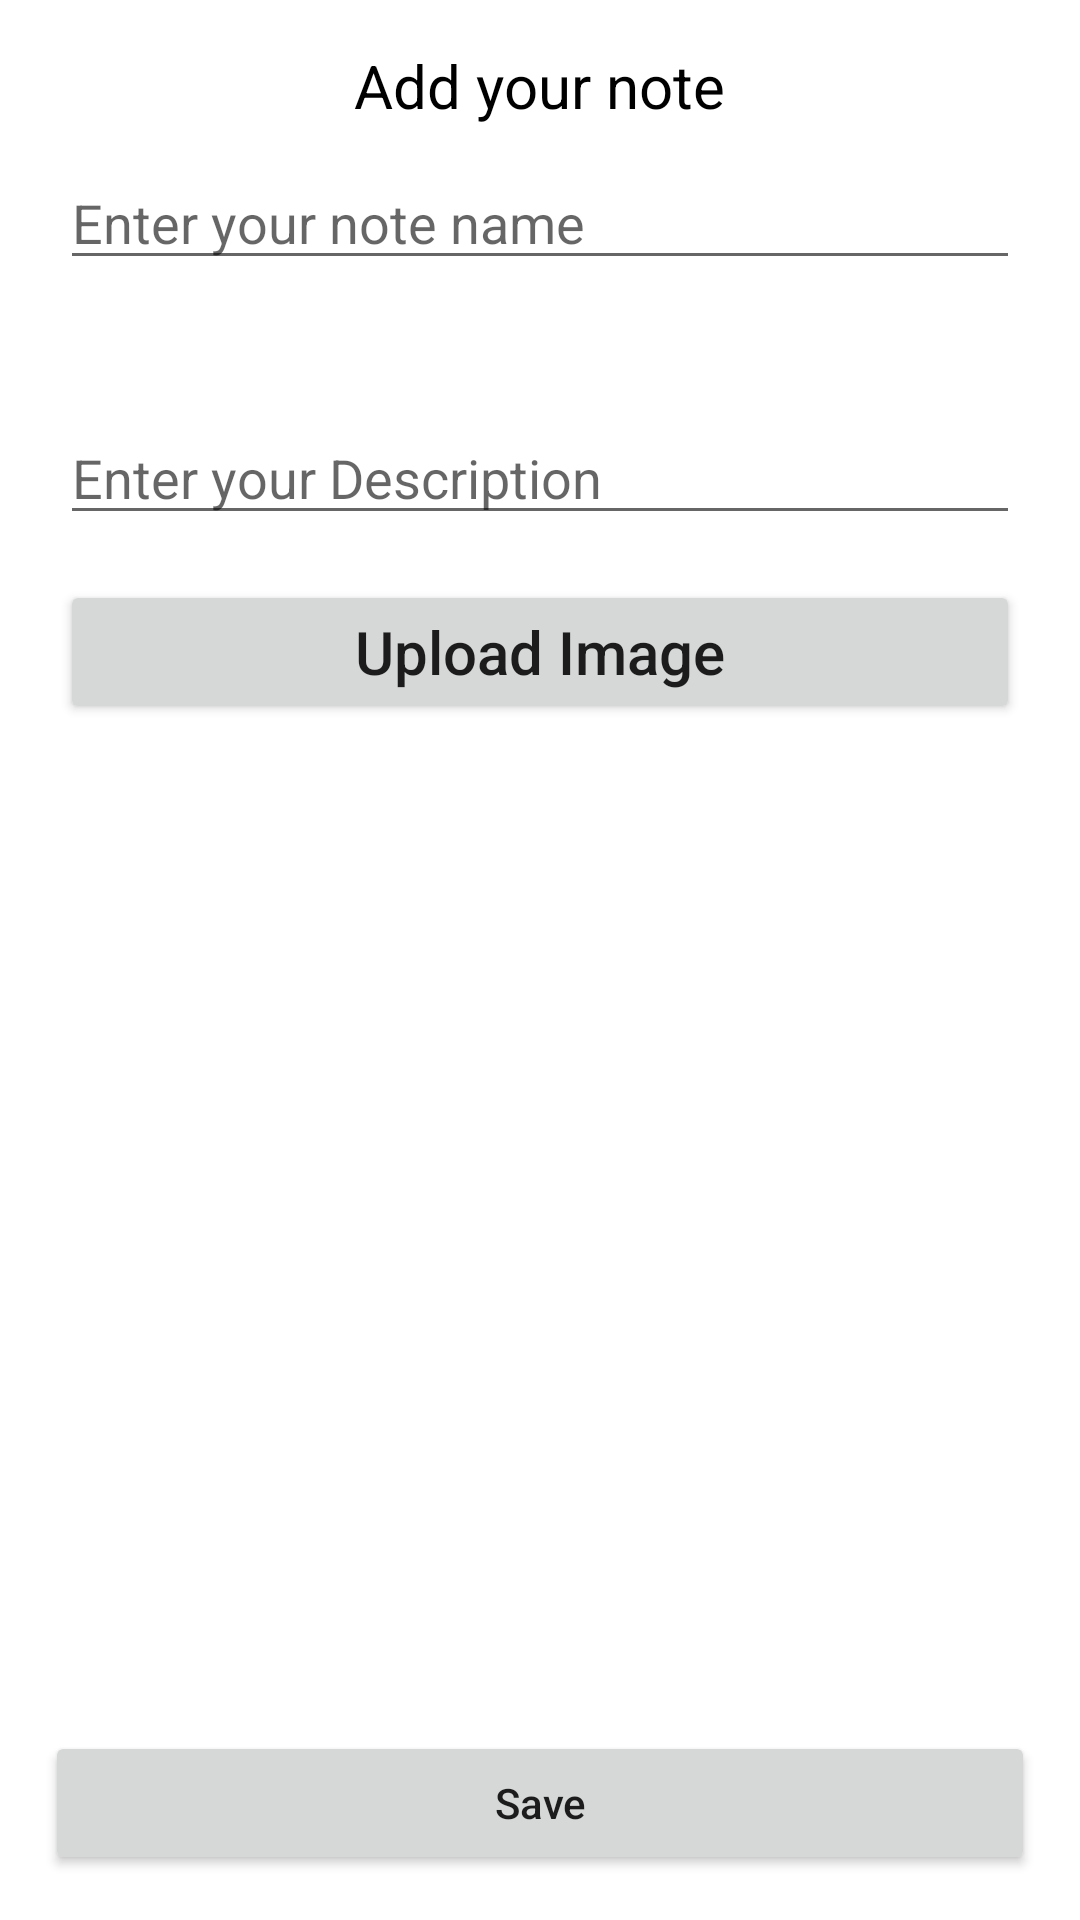

Reconstruct the res/layout file that produces this screen, plus the resources it refers to.
<!-- AndroidManifest.xml: application theme Theme.Frbase -->
<!-- res/layout/fragment_insert.xml -->
<?xml version="1.0" encoding="utf-8"?>
<FrameLayout xmlns:android="http://schemas.android.com/apk/res/android"
    xmlns:tools="http://schemas.android.com/tools"
    android:layout_width="match_parent"
    android:layout_height="match_parent"
    tools:context=".fragment.InsertFragment">

   <RelativeLayout
       android:padding="15dp"
       android:layout_width="match_parent"
       android:layout_height="match_parent">

       <TextView
           android:text="Add your note"
           android:textSize="20dp"
           android:textColor="@color/black"
           android:layout_alignParentTop="true"
           android:layout_centerHorizontal="true"
           android:id="@+id/topTextId"
           android:layout_width="wrap_content"
           android:layout_height="wrap_content">

       </TextView>

       <LinearLayout
           android:layout_below="@id/topTextId"
           android:layout_marginTop="5dp"
           android:padding="5dp"
           android:orientation="vertical"
           android:id="@+id/middle"
           android:layout_width="match_parent"
           android:layout_height="wrap_content">

           <EditText
               android:hint="Enter your note name"
               android:id="@+id/enterNoteId"
               android:layout_width="match_parent"
               android:layout_height="wrap_content">

           </EditText>
           <EditText
               android:hint="Enter your Description"
               android:layout_marginTop="5dp"
               android:maxLines="5"
               android:gravity="bottom"
               android:id="@+id/noteDescriptionId"
               android:layout_width="match_parent"
               android:layout_height="80dp">

           </EditText>

           <Button
               android:text="Upload Image"
               android:layout_marginTop="15dp"
               android:textAllCaps="false"
               android:textSize="20dp"
               android:id="@+id/uploadButtonId"
               android:layout_width="match_parent"
               android:layout_height="wrap_content">

           </Button>

       </LinearLayout>

       <LinearLayout
           android:layout_below="@id/middle"
           android:layout_above="@id/saveButtonId"
           android:layout_width="match_parent"
           android:layout_height="wrap_content">

           <RelativeLayout
               android:layout_width="match_parent"
               android:layout_height="match_parent">
               <ImageView
                   android:src="@drawable/ic_block"
                   android:id="@+id/blankImageId"
                   android:layout_width="250dp"
                   android:layout_centerInParent="true"
                   android:layout_height="250dp">

               </ImageView>

               <androidx.recyclerview.widget.RecyclerView

                   android:id="@+id/uploadRecycleId"
                   android:layout_width="match_parent"
                   android:layout_height="match_parent">

               </androidx.recyclerview.widget.RecyclerView>


           </RelativeLayout>


       </LinearLayout>

       <Button
           android:text="Save"
           android:textAllCaps="false"
           android:id="@+id/saveButtonId"
           android:layout_alignParentBottom="true"
           android:layout_width="match_parent"
           android:layout_height="wrap_content">

       </Button>

   </RelativeLayout>

</FrameLayout>
<!-- resources referenced by this layout -->
<resources>
  <style name="Theme.Frbase" parent="Theme.MaterialComponents.DayNight.NoActionBar">
          
          <item name="colorPrimary">@color/purple_500</item>
          <item name="colorPrimaryVariant">@color/purple_700</item>
          <item name="colorOnPrimary">@color/white</item>
          
          <item name="colorSecondary">@color/teal_200</item>
          <item name="colorSecondaryVariant">@color/teal_700</item>
          <item name="colorOnSecondary">@color/black</item>
          
          <item name="android:statusBarColor" tools:targetApi="l">?attr/colorPrimaryVariant</item>
          
      </style>
  <!-- not gathered from this repository: default colours our renderer supplied (Android Studio template values) -->
  <color name="purple_500">#FF6200EE</color>
  <color name="purple_700">#FF3700B3</color>
  <color name="teal_200">#FF03DAC5</color>
  <color name="teal_700">#FF018786</color>
  <color name="black">#FF000000</color>
  <color name="white">#FFFFFFFF</color>
</resources>
